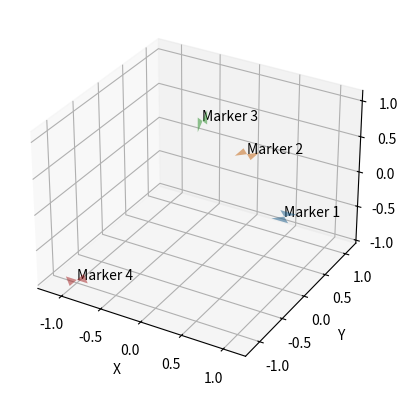

This chart was generated by the following Python code:
import matplotlib.pyplot as plt
import numpy as np


def plot_square(ax, position, rotation_matrix, size):
    square = np.array([
        [-1, -1, 0],
        [1, -1, 0],
        [1, 1, 0],
        [-1, 1, 0]
    ]) * size / 2

    rotated_square = square.dot(rotation_matrix.T) + position

    X = rotated_square[:, 0].reshape((2, 2))
    Y = rotated_square[:, 1].reshape((2, 2))
    Z = rotated_square[:, 2].reshape((2, 2))

    ax.plot_surface(X, Y, Z, alpha=0.5)


fig = plt.figure()
ax = fig.add_subplot(111, projection='3d')

rotations_and_positions = [
    (np.eye(3), [1, 0, 0]),
    (np.array([[0, -1, 0], [1, 0, 0], [0, 0, 1]]), [0, 1, 0]),
    (np.array([[0, 0, -1], [0, 1, 0], [1, 0, 0]]), [0, 0, 1]),
    (np.array([[0.7071, 0.7071, 0], [-0.7071, 0.7071, 0], [0, 0, 1]]), [-1, -1, -1])
]

for i, (rotation, position) in enumerate(rotations_and_positions):
    plot_square(ax, np.array(position), rotation, 0.2)
    ax.text(position[0], position[1], position[2], f'Marker {i + 1}')

ax.set_xlabel('X')
ax.set_ylabel('Y')
ax.set_zlabel('Z')
plt.show()